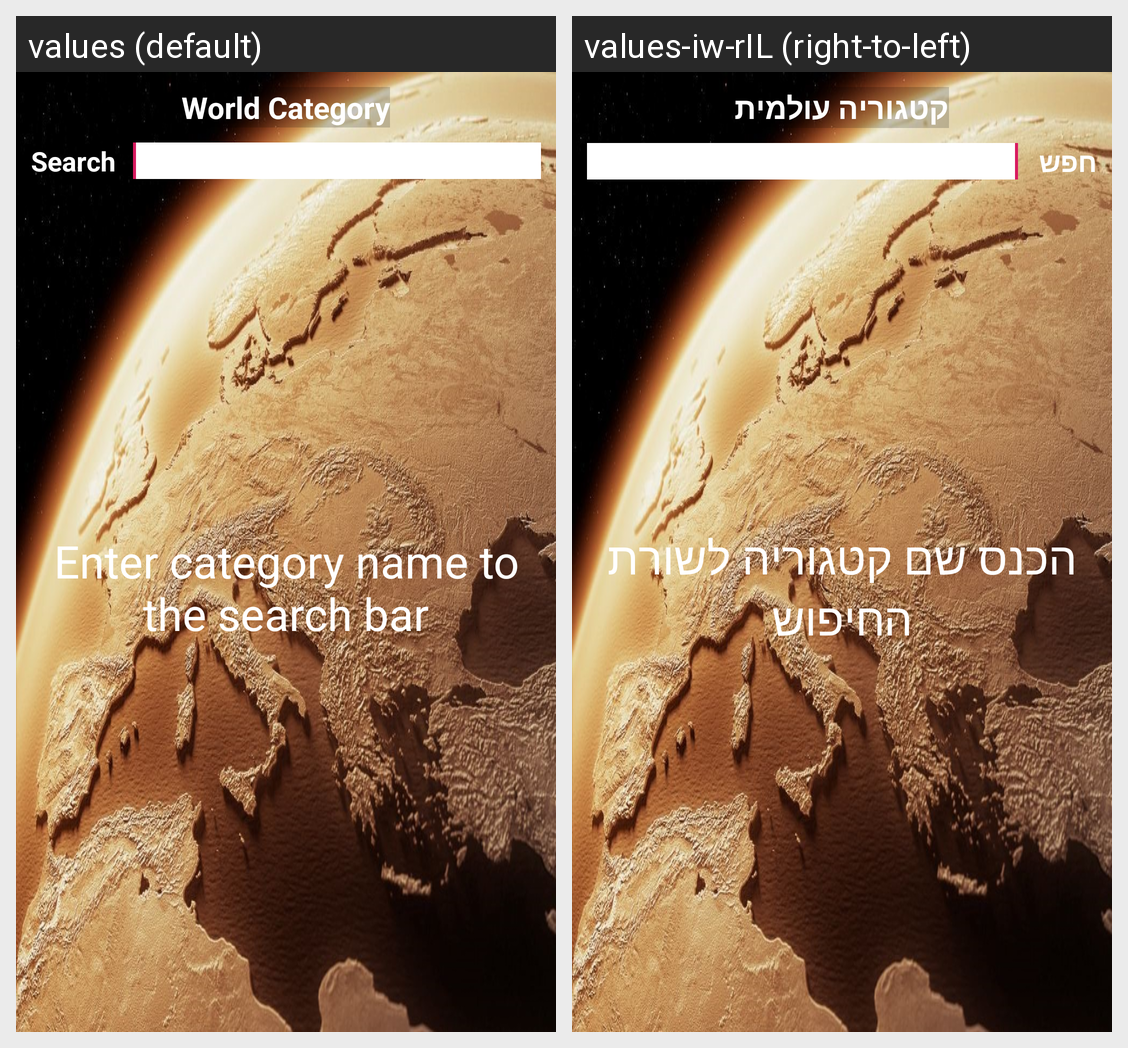

This grid shows one Android layout under two languages. Give, for every string resource on the screen, its name, the default text and each shown locale's text.
Android screen res/layout/fragment_world_category.xml rendered under 2 locales, left to right: values (default), values-iw-rIL (right-to-left). Device: Nexus 5 (rendered at 1080×1920; each locale shown at half size, 540×960, under a caption strip naming it); theme AppTheme.
Strings drawn on this screen, with the default value and each locale's value (text and hints the layout hard-codes, and strings that could not be matched under every locale, appear in the picture but are not listed):

world_category
  values: World Category
  values-iw-rIL: קטגוריה עולמית

searchText
  values: Search
  values-iw-rIL: חפש

world_search
  values: Enter category name to the search bar
  values-iw-rIL: הכנס שם קטגוריה לשורת החיפוש
